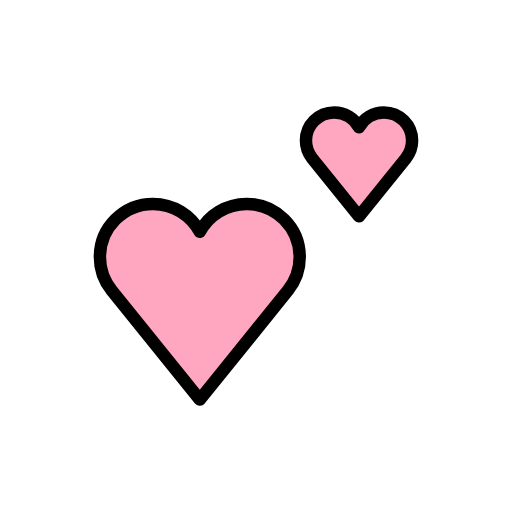
t = 0.00 s
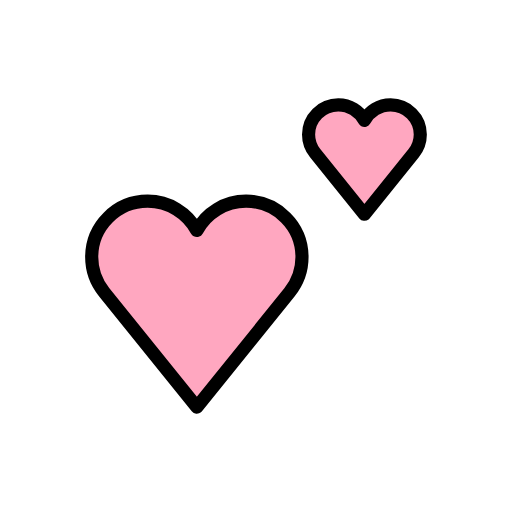
t = 0.36 s
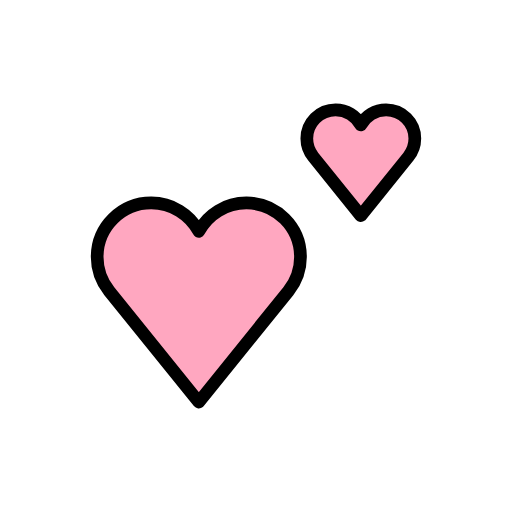
t = 0.84 s
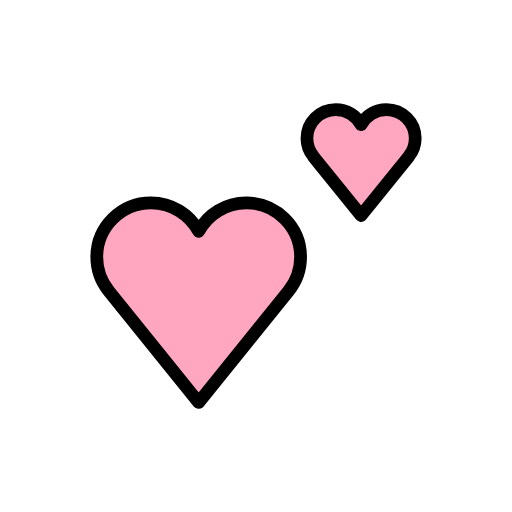
t = 1.20 s
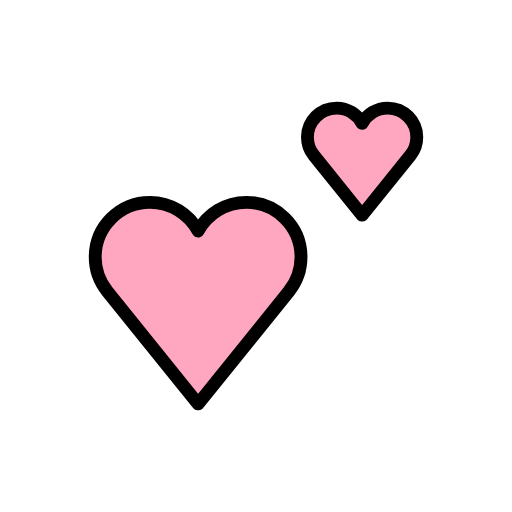
t = 1.56 s
t = 2.04 s: frame unchanged from t = 0.00 s, image omitted

The animated SVG that drew these frames (rendered in a browser with its animation timeline set to each time). Animation: 1 SMIL element (animateTransform=1); one cycle of 2.40 s, repeats indefinitely.

<?xml version='1.0' encoding='utf-8'?>
<svg xmlns="http://www.w3.org/2000/svg" id="emoji" viewBox="-5 -5 82 82" width="200" height="200" role="img">
  <title>OpenMoji: two hearts</title><g transform="translate(36 36)"><g><g transform="translate(-36 -36)"><g id="color">
    <path fill="#FFA7C0" d="M43,36.1645c0-4.7003-3.8103-8.5106-8.5106-8.5106c-3.2363,0-6.0501,1.8067-7.4894,4.4662 c-1.4392-2.6595-4.2531-4.4662-7.4894-4.4662c-4.7003,0-8.5106,3.8103-8.5106,8.5106c0,2.0221,0.7083,3.8769,1.8862,5.337 l-0.0029,0.0023L27,59l14.1167-17.4962l-0.0029-0.0023C42.2917,40.0413,43,38.1865,43,36.1645z" />
    <path fill="#FFA7C0" d="M61,17.5213C61,15.0242,58.9758,13,56.4787,13c-1.7193,0-3.2141,0.9598-3.9787,2.3727 C51.7354,13.9598,50.2406,13,48.5213,13C46.0242,13,44,15.0242,44,17.5213c0,1.0742,0.3763,2.0596,1.002,2.8353l-0.0015,0.0012 L52.5,29.6526l7.4995-9.2948l-0.0015-0.0012C60.6237,19.5809,61,18.5955,61,17.5213z" />
  </g>
  <g id="hair" />
  <g id="skin" />
  <g id="skin-shadow" />
  <g id="line">
    <g id="line_1_">
      <path fill="none" stroke="#000000" stroke-linejoin="round" stroke-miterlimit="10" stroke-width="2" d="M43,36.1645 c0-4.7003-3.8103-8.5106-8.5106-8.5106c-3.2363,0-6.0501,1.8067-7.4894,4.4662c-1.4392-2.6595-4.2531-4.4662-7.4894-4.4662 c-4.7003,0-8.5106,3.8103-8.5106,8.5106c0,2.0221,0.7083,3.8769,1.8862,5.337l-0.0029,0.0023L27,59l14.1167-17.4962 l-0.0029-0.0023C42.2917,40.0413,43,38.1865,43,36.1645z" />
    </g>
    <g id="line_2_">
      <path fill="none" stroke="#000000" stroke-linejoin="round" stroke-miterlimit="10" stroke-width="2" d="M61,17.5213 C61,15.0242,58.9758,13,56.4787,13c-1.7193,0-3.2141,0.9598-3.9787,2.3727C51.7354,13.9598,50.2406,13,48.5213,13 C46.0242,13,44,15.0242,44,17.5213c0,1.0742,0.3763,2.0596,1.002,2.8353l-0.0015,0.0012L52.5,29.6526l7.4995-9.2948 l-0.0015-0.0012C60.6237,19.5809,61,18.5955,61,17.5213z" />
    </g>
  </g>
</g><animateTransform attributeName="transform" type="scale" values="1;1.07;1;1.04;1;1" dur="2.4s" repeatCount="indefinite" /></g></g></svg>
